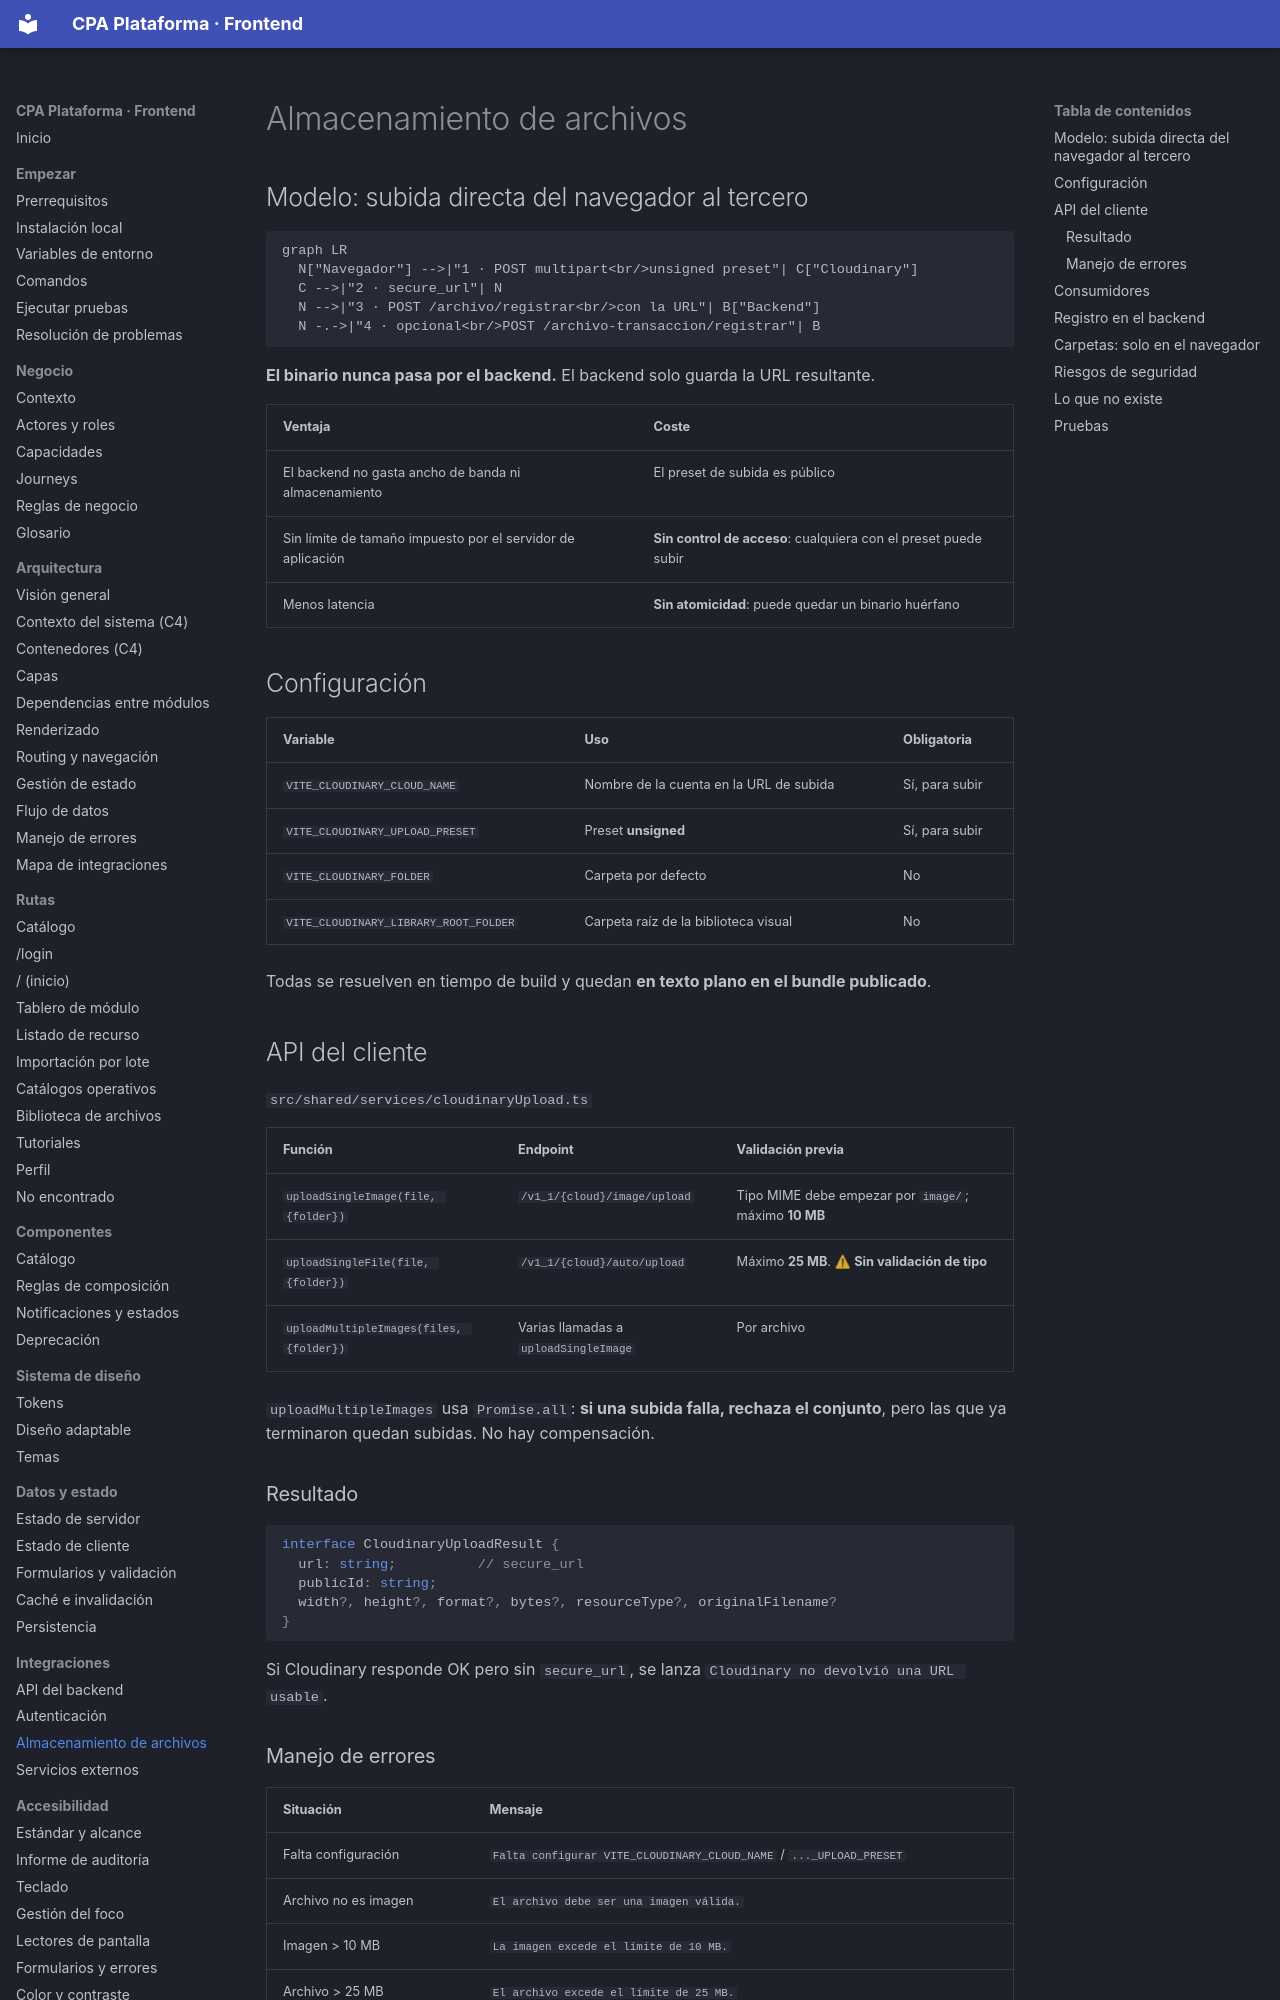

repository: PabloArauzCaballero/cpa_plataforma_frontend · page: integrations/file-storage/index.html · generator: mkdocs

# Almacenamiento de archivos

## Modelo: subida directa del navegador al tercero

```mermaid
graph LR
  N["Navegador"] -->|"1 · POST multipart<br/>unsigned preset"| C["Cloudinary"]
  C -->|"2 · secure_url"| N
  N -->|"3 · POST /archivo/registrar<br/>con la URL"| B["Backend"]
  N -.->|"4 · opcional<br/>POST /archivo-transaccion/registrar"| B
```

**El binario nunca pasa por el backend.** El backend solo guarda la URL resultante.

| Ventaja | Coste |
| --- | --- |
| El backend no gasta ancho de banda ni almacenamiento | El preset de subida es público |
| Sin límite de tamaño impuesto por el servidor de aplicación | **Sin control de acceso**: cualquiera con el preset puede subir |
| Menos latencia | **Sin atomicidad**: puede quedar un binario huérfano |

## Configuración

| Variable | Uso | Obligatoria |
| --- | --- | --- |
| `VITE_CLOUDINARY_CLOUD_NAME` | Nombre de la cuenta en la URL de subida | Sí, para subir |
| `VITE_CLOUDINARY_UPLOAD_PRESET` | Preset **unsigned** | Sí, para subir |
| `VITE_CLOUDINARY_FOLDER` | Carpeta por defecto | No |
| `VITE_CLOUDINARY_LIBRARY_ROOT_FOLDER` | Carpeta raíz de la biblioteca visual | No |

Todas se resuelven en tiempo de build y quedan **en texto plano en el bundle publicado**.

## API del cliente

`src/shared/services/cloudinaryUpload.ts`

| Función | Endpoint | Validación previa |
| --- | --- | --- |
| `uploadSingleImage(file, {folder})` | `/v1_1/{cloud}/image/upload` | Tipo MIME debe empezar por `image/`; máximo **10 MB** |
| `uploadSingleFile(file, {folder})` | `/v1_1/{cloud}/auto/upload` | Máximo **25 MB**. ⚠ **Sin validación de tipo** |
| `uploadMultipleImages(files, {folder})` | Varias llamadas a `uploadSingleImage` | Por archivo |

`uploadMultipleImages` usa `Promise.all`: **si una subida falla, rechaza el conjunto**, pero las que ya terminaron quedan subidas. No hay compensación.

### Resultado

```ts
interface CloudinaryUploadResult {
  url: string;          // secure_url
  publicId: string;
  width?, height?, format?, bytes?, resourceType?, originalFilename?
}
```

Si Cloudinary responde OK pero sin `secure_url`, se lanza `Cloudinary no devolvió una URL usable`.
